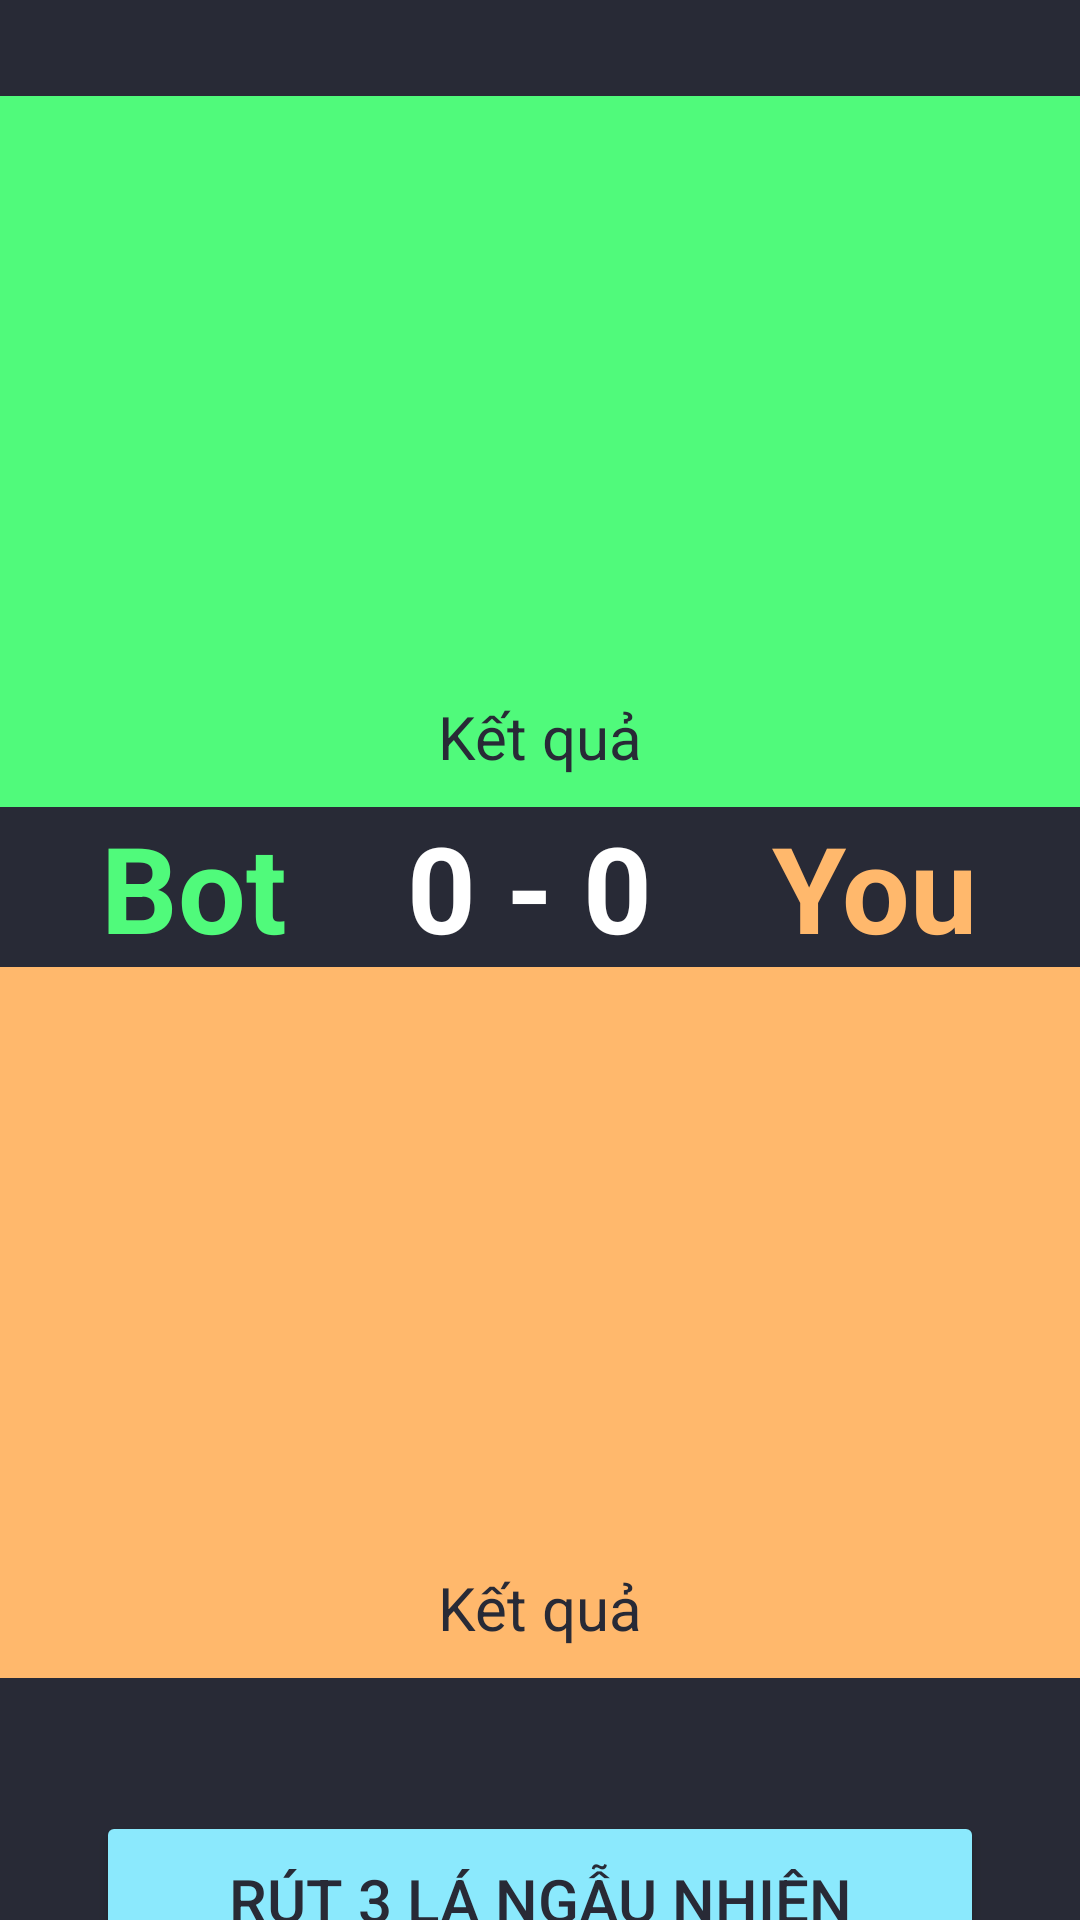

Reconstruct the res/layout file that produces this screen, plus the resources it refers to.
<!-- AndroidManifest.xml: application theme Theme.Bai_Cao_NguoiMay -->
<!-- res/layout/activity_bot_people.xml -->
<?xml version="1.0" encoding="utf-8"?>
<androidx.constraintlayout.widget.ConstraintLayout xmlns:android="http://schemas.android.com/apk/res/android"
    xmlns:app="http://schemas.android.com/apk/res-auto"
    xmlns:tools="http://schemas.android.com/tools"
    android:layout_width="match_parent"
    android:layout_height="match_parent"
    tools:context=".BotPeopleActivity"
    android:background="@color/bg_color">


    

    <LinearLayout
        android:id="@+id/viewCardsBot"
        android:layout_width="match_parent"
        android:layout_height="wrap_content"
        android:layout_marginTop="32dp"
        android:layout_marginBottom="8dp"
        android:background="@color/green_dracula"

        android:gravity="center"
        android:orientation="horizontal"
        android:paddingTop="30dp"
        android:paddingBottom="10dp"

        app:layout_constraintTop_toTopOf="parent">

        <ImageView
            android:id="@+id/imageView1"
            android:layout_width="120dp"
            android:layout_height="160dp"
            android:contentDescription="@string/imagecards1"
            app:srcCompat="@drawable/b1fv" />

        <ImageView
            android:id="@+id/imageView2"
            android:layout_width="120dp"
            android:layout_height="160dp"
            android:contentDescription="@string/imagecards2"
            app:srcCompat="@drawable/b1fv" />

        <ImageView
            android:id="@+id/imageView3"
            android:layout_width="120dp"
            android:layout_height="160dp"
            android:contentDescription="@string/imagecards3"
            app:srcCompat="@drawable/b1fv" />

    </LinearLayout>

    <TextView
        android:id="@+id/result_bot"
        android:layout_width="match_parent"
        android:layout_height="wrap_content"
        android:background="@color/green_dracula"

        android:gravity="center"

        android:paddingBottom="10dp"
        android:text="@string/Ket_qua"
        android:textColor="@color/bg_color"
        android:textSize="20sp"
        app:layout_constraintTop_toBottomOf="@+id/viewCardsBot" />

    

    
    <LinearLayout
        android:id="@+id/viewScore"
        android:layout_width="match_parent"
        android:layout_height="wrap_content"
        android:orientation="horizontal"

        android:gravity="center"

        app:layout_constraintTop_toBottomOf="@+id/result_bot">

        <TextView
            android:id="@+id/nameBot"
            android:layout_width="wrap_content"
            android:layout_height="wrap_content"
            android:text="Bot"
            android:textColor="@color/green_dracula"
            android:textSize="40sp"
            android:textStyle="bold"

            />

        <TextView
            android:id="@+id/scoreBotPeople"
            android:layout_width="wrap_content"
            android:layout_height="wrap_content"
            android:paddingLeft="40dp"
            android:paddingRight="40dp"

            android:text="0 - 0"
            android:textColor="@color/white"
            android:textSize="40sp"
            android:textStyle="bold"

            />

        <TextView
            android:id="@+id/namePeople"
            android:layout_width="wrap_content"
            android:layout_height="wrap_content"
            android:text="You"
            android:textColor="@color/orange_dracula"
            android:textSize="40sp"
            android:textStyle="bold"

            />
    </LinearLayout>

    


    
    <LinearLayout
        android:id="@+id/viewCardsPeople"
        android:layout_width="match_parent"
        android:layout_height="wrap_content"
        android:layout_marginBottom="8dp"
        android:background="@color/orange_dracula"
        android:gravity="center"

        android:paddingTop="30dp"
        android:paddingBottom="10dp"

        app:layout_constraintTop_toBottomOf="@id/viewScore">

        <ImageView
            android:id="@+id/imageView4"
            android:layout_width="120dp"
            android:layout_height="160dp"
            android:contentDescription="@string/imagecards1"
            app:srcCompat="@drawable/b1fv" />

        <ImageView
            android:id="@+id/imageView5"
            android:layout_width="120dp"
            android:layout_height="160dp"
            android:contentDescription="@string/imagecards2"
            app:srcCompat="@drawable/b1fv" />

        <ImageView
            android:id="@+id/imageView6"
            android:layout_width="120dp"
            android:layout_height="160dp"
            android:contentDescription="@string/imagecards3"
            app:srcCompat="@drawable/b1fv" />

    </LinearLayout>

    <TextView
        android:id="@+id/result_people"
        android:layout_width="match_parent"
        android:layout_height="wrap_content"
        android:background="@color/orange_dracula"

        android:gravity="center"

        android:paddingBottom="10dp"
        android:text="@string/Ket_qua"
        android:textColor="@color/bg_color"
        android:textSize="20sp"
        app:layout_constraintTop_toBottomOf="@+id/viewCardsPeople" />
    

    <TextView
        android:id="@+id/tv_timesPlay"
        android:layout_width="match_parent"
        android:layout_height="wrap_content"
        android:textStyle="bold"
        android:textColor="@color/white"
        android:textSize="18sp"
        android:gravity="center"

        app:layout_constraintTop_toBottomOf="@+id/result_people"
        android:layout_marginTop="16dp"
        />

    <Button
        android:id="@+id/btnRutBai"
        android:layout_width="match_parent"
        android:layout_height="wrap_content"

        android:layout_marginLeft="32dp"

        android:layout_marginTop="4dp"
        android:layout_marginRight="32dp"
        android:backgroundTint="@color/cyan_dracula"

        android:paddingTop="16dp"
        android:paddingBottom="16dp"

        android:text="@string/rut_3_la_ngau_nhien"
        android:textColor="@color/bg_color"
        android:textSize="20sp"
        app:layout_constraintTop_toBottomOf="@+id/tv_timesPlay" />

</androidx.constraintlayout.widget.ConstraintLayout>
<!-- resources referenced by this layout -->
<resources>
  <color name="bg_color">#282a36</color>
  <color name="cyan_dracula">#8be9fd</color>
  <color name="green_dracula">#50fa7b</color>
  <color name="orange_dracula">#ffb86c</color>
  <color name="white">#FFFFFFFF</color>
  <string name="Ket_qua">Kết quả</string>
  <string name="imagecards1">imagecards1</string>
  <string name="imagecards2">imageCards2</string>
  <string name="imagecards3">imagecards3</string>
  <string name="rut_3_la_ngau_nhien">Rút 3 lá ngẫu nhiên</string>
  <style name="Theme.Bai_Cao_NguoiMay" parent="Theme.MaterialComponents.DayNight.DarkActionBar">
          
          <item name="colorPrimary">@color/purple_500</item>
          <item name="colorPrimaryVariant">@color/purple_700</item>
          <item name="colorOnPrimary">@color/white</item>
          
          <item name="colorSecondary">@color/teal_200</item>
          <item name="colorSecondaryVariant">@color/teal_700</item>
          <item name="colorOnSecondary">@color/black</item>
          
          <item name="android:statusBarColor" tools:targetApi="l">?attr/colorPrimaryVariant</item>
          
      </style>
  <color name="purple_500">#FF6200EE</color>
  <color name="purple_700">#FF3700B3</color>
  <color name="teal_200">#FF03DAC5</color>
  <color name="teal_700">#FF018786</color>
  <color name="black">#FF000000</color>
</resources>
